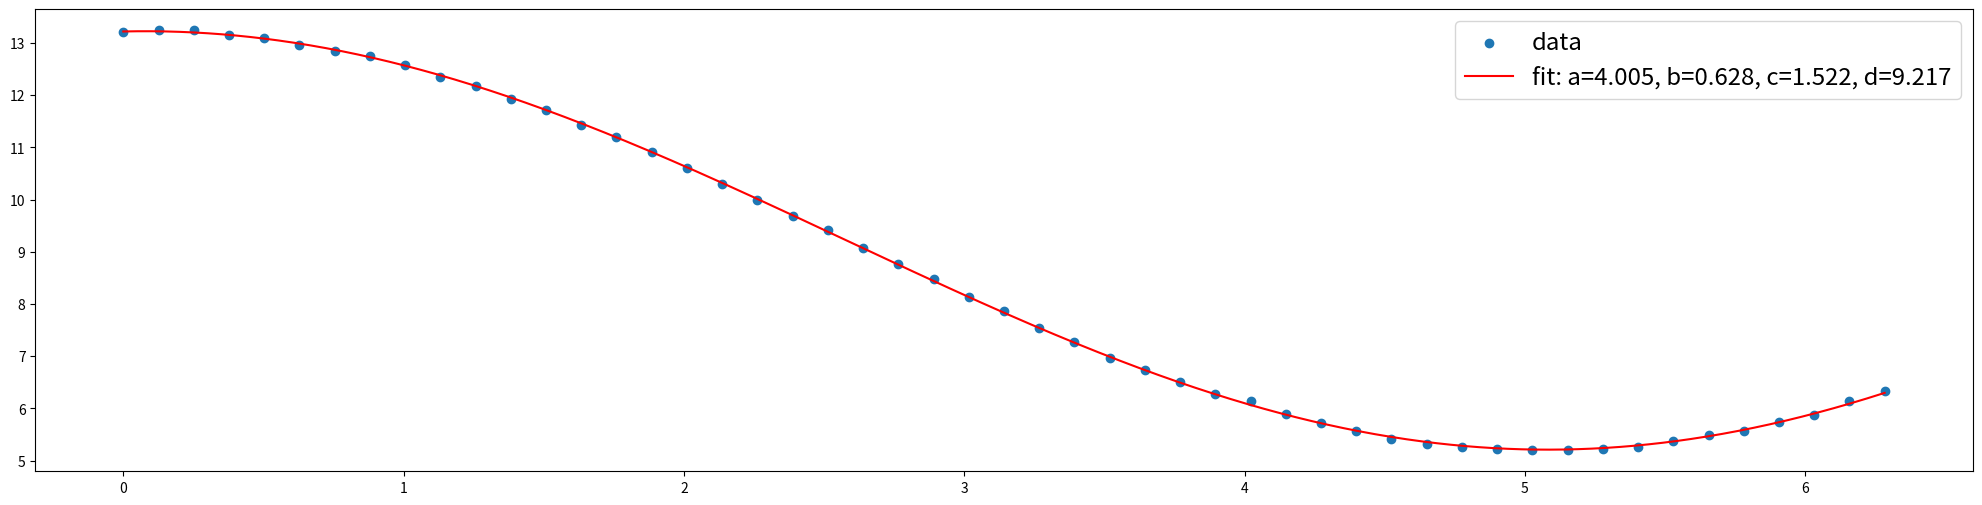

Write Python code to recreate this figure.
#!/usr/bin/env python
# coding: utf-8

# In[11]:


import numpy as np
from scipy.optimize import curve_fit
import matplotlib.pyplot as plt

# Define the form of the function to fit
def func(x, a, b, c, d):
    return a * np.sin(b * x + c) + d

# y-coordinates
y_data = np.array([
    13.21, 13.24, 13.24, 13.15, 13.09, 12.96, 12.84, 12.75, 12.57, 12.35, 
    12.17, 11.92, 11.71, 11.43, 11.19, 10.91, 10.61, 10.3, 10, 9.69, 9.42, 
    9.08, 8.77, 8.47, 8.13, 7.86, 7.55, 7.28, 6.97, 6.73, 6.51, 6.27, 6.15, 
    5.9, 5.72, 5.56, 5.41, 5.32, 5.26, 5.23, 5.2, 5.2, 5.23, 5.26, 5.38, 
    5.5, 5.56, 5.75, 5.87, 6.15, 6.33
])

# Generate x-coordinates. This assumes that x-coordinates are evenly spaced.
x_data = np.linspace(0, 2*np.pi, len(y_data))  # or np.arange(len(y_data)) if not 0-2pi

# Use curve_fit to find the optimal parameters
popt, pcov = curve_fit(func, x_data, y_data)
perr = np.sqrt(np.diag(pcov))
conf_int = [popt - 1.96*perr, popt + 1.96*perr]

# Generate a fine x-coordinate grid for plotting the fit
x_fine = np.linspace(0, 2*np.pi, 1000)  # or np.linspace(0, len(y_data), 1000)
plt.figure(figsize=(30, 6))  # Adjust the width and height as needed

# Plot the data and the fit
plt.figure(figsize=(25, 6))
plt.scatter(x_data, y_data, label='data')
plt.plot(x_fine, func(x_fine, *popt), 'r-', label='fit: a=%5.3f, b=%5.3f, c=%5.3f, d=%5.3f' % tuple(popt))
plt.legend(fontsize='xx-large')
plt.show()
# fitted parameters are in the 'popt' array. access them like this:
a, b, c, d = popt
residuals = y_data - func(x_data, *popt)
rmse = np.sqrt(np.mean(residuals**2))
print(f'Root Mean Squared Error: {rmse:.3f}')

# Print out the equation with these values
print(f'y = {a:.3f} * sin({b:.3f} * x + {c:.3f}) + {d:.3f}')



























# In[ ]:





# In[ ]:




